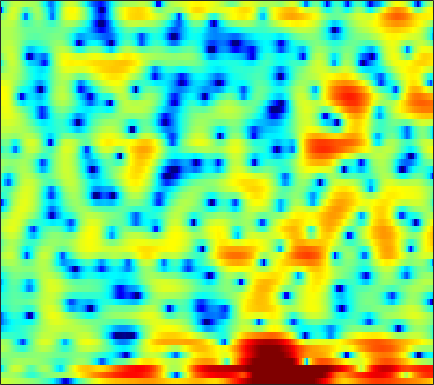

The file beside this chart, header and first rows:
2.8921, 2.8271, 2.7048, 2.5781, 2.4733, 2.3124, 2.1456, 2.015, 1.8438, 1.6534, 1.4327, 1.2475, 1.0045, 0.74928, 0.54983, 0.25429, -0.082378, -0.36088, -0.80987, -1.3492, -1.9428, -2.4589, -3.2573, -4.2245
1.073, 1.018, 1.08, 1.192, 1.261, 1.269, 1.135, 0.9298, 0.4845, -0.145, -0.9157, -1.562, -2.409, -3.048, -3.271, -3.158, -2.671, -2.174, -1.496, -0.8827, -0.395, -0.1178, 0.1443, 0.3187
-6.044, -3.873, -1.398, 0.4146, 1.423, 2.353, 2.842, 2.941, 2.762, 2.235, 1.356, 0.5393, -0.6262, -1.526, -1.764, -1.39, -0.5282, 0.1621, 0.8857, 1.323, 1.423, 1.261, 0.702, -0.2722
-1.301, -0.8846, -0.3811, 0.09319, 0.4111, 0.7712, 1.043, 1.178, 1.278, 1.299, 1.25, 1.188, 1.107, 1.021, 0.9636, 0.89, 0.8207, 0.7546, 0.6228, 0.4176, 0.1316, -0.1604, -0.6435, -1.224
0.1908, 0.2194, 0.234, 0.2259, 0.1976, 0.1442, 0.08428, 0.03927, -0.007967, -0.03417, -0.03083, -0.002963, 0.07284, 0.1712, 0.2492, 0.356, 0.4439, 0.4861, 0.5055, 0.4652, 0.3715, 0.2651, 0.06964, -0.1546
1.975, 1.753, 1.362, 0.8525, 0.3809, -0.3623, -1.231, -1.929, -2.799, -3.412, -3.535, -3.239, -2.447, -1.443, -0.6939, 0.2105, 0.9575, 1.396, 1.818, 2.047, 2.085, 1.996, 1.704, 1.221
1.348, 1.215, 0.8728, 0.3183, -0.276, -1.356, -2.886, -4.42, -7.195, -10.98, -12.91, -10.35, -6.303, -3.272, -1.56, 0.1976, 1.512, 2.256, 2.971, 3.41, 3.585, 3.545, 3.26, 2.686
-3.548, -3.24, -2.975, -2.856, -2.853, -2.951, -3.13, -3.285, -3.453, -3.478, -3.282, -2.974, -2.362, -1.599, -0.9904, -0.1793, 0.5713, 1.074, 1.637, 2.07, 2.358, 2.478, 2.515, 2.414
-7.434, -6.795, -6.023, -5.355, -4.941, -4.479, -4.117, -3.893, -3.635, -3.38, -3.104, -2.861, -2.466, -1.989, -1.58, -0.972, -0.329, 0.1487, 0.7615, 1.32, 1.795, 2.088, 2.391, 2.594
-11.3, -9.838, -8.102, -6.706, -5.898, -5.098, -4.591, -4.385, -4.331, -4.471, -4.742, -4.958, -5.099, -4.882, -4.407, -3.405, -2.178, -1.226, -0.03275, 1.012, 1.879, 2.411, 2.961, 3.339
-11.1, -9.007, -6.827, -5.252, -4.395, -3.641, -3.299, -3.317, -3.736, -4.707, -6.432, -8.495, -13.38, -30.92, -17.57, -9.024, -4.7, -2.473, -0.2496, 1.377, 2.562, 3.22, 3.831, 4.169
-4.698, -4.137, -3.376, -2.703, -2.283, -1.871, -1.666, -1.649, -1.827, -2.205, -2.727, -3.151, -3.593, -3.614, -3.243, -2.276, -1.024, -0.0595, 1.127, 2.123, 2.88, 3.283, 3.584, 3.612
-3.264, -2.906, -2.434, -2.013, -1.74, -1.456, -1.271, -1.198, -1.162, -1.178, -1.205, -1.197, -1.104, -0.8847, -0.6184, -0.1415, 0.4311, 0.9012, 1.515, 2.06, 2.486, 2.696, 2.799, 2.672
-3.921, -3.415, -2.795, -2.257, -1.937, -1.648, -1.509, -1.506, -1.628, -1.855, -2.129, -2.306, -2.411, -2.267, -1.966, -1.339, -0.5309, 0.1189, 0.9523, 1.68, 2.257, 2.569, 2.814, 2.848
-6.238, -5.063, -3.743, -2.735, -2.191, -1.754, -1.647, -1.797, -2.346, -3.342, -4.876, -6.425, -8.911, -10.4, -9.282, -6.25, -3.45, -1.757, 0.02297, 1.367, 2.344, 2.87, 3.339, 3.567
-8.236, -6.194, -4.185, -2.766, -2.023, -1.391, -1.158, -1.237, -1.679, -2.548, -3.883, -5.202, -7.109, -8.098, -7.337, -5.048, -2.686, -1.185, 0.4174, 1.626, 2.496, 2.955, 3.335, 3.477
-5.006, -3.967, -2.749, -1.756, -1.181, -0.6306, -0.3297, -0.2466, -0.3013, -0.4924, -0.7578, -0.9425, -1.09, -1.036, -0.8231, -0.3449, 0.2782, 0.7615, 1.377, 1.868, 2.201, 2.333, 2.333, 2.139
-2.034, -1.445, -0.7568, -0.2035, 0.1185, 0.4018, 0.5381, 0.5501, 0.4813, 0.3494, 0.2219, 0.1628, 0.1679, 0.296, 0.4614, 0.7562, 1.092, 1.336, 1.611, 1.76, 1.736, 1.594, 1.213, 0.6151
0.2832, 0.7476, 1.262, 1.592, 1.714, 1.685, 1.449, 1.133, 0.5555, -0.1338, -0.8083, -1.187, -1.358, -1.072, -0.6257, 0.1349, 0.8802, 1.363, 1.814, 2.029, 1.959, 1.695, 1.05, 0.01022
1.238, 1.868, 2.498, 2.854, 2.911, 2.699, 2.09, 1.342, -0.1402, -2.361, -5.69, -9.241, -12.84, -8.438, -5.139, -2.093, -0.05032, 1.039, 2.017, 2.56, 2.716, 2.575, 2.02, 1.014
-0.788, 0.2865, 1.296, 1.898, 2.086, 2.002, 1.512, 0.8802, -0.3273, -1.933, -3.816, -5.111, -5.962, -5.241, -4.101, -2.477, -1.057, -0.1843, 0.7319, 1.377, 1.737, 1.836, 1.731, 1.387
-1.495, -0.3867, 0.7082, 1.405, 1.686, 1.754, 1.52, 1.159, 0.4644, -0.4, -1.32, -1.979, -2.67, -3.066, -3.124, -2.899, -2.381, -1.878, -1.135, -0.4306, 0.1475, 0.4712, 0.7641, 0.8908
0.4161, 1.229, 2.073, 2.636, 2.878, 2.943, 2.731, 2.379, 1.66, 0.6334, -0.7023, -1.923, -3.82, -5.918, -7.292, -7.892, -6.746, -5.373, -3.606, -2.219, -1.16, -0.5759, -0.0327, 0.2909
1.935, 2.575, 3.257, 3.727, 3.934, 4.009, 3.809, 3.477, 2.758, 1.687, 0.1756, -1.32, -3.979, -7.706, -11.35, -13.59, -9.784, -7.198, -4.842, -3.346, -2.421, -1.97, -1.613, -1.439
1.643, 2.154, 2.769, 3.266, 3.541, 3.77, 3.792, 3.675, 3.31, 2.696, 1.855, 1.078, -0.08285, -1.278, -2.069, -2.822, -3.205, -3.339, -3.535, -3.808, -4.283, -4.735, -5.342, -5.77
-0.302, 0.1403, 0.8589, 1.644, 2.2, 2.835, 3.316, 3.546, 3.668, 3.575, 3.28, 2.949, 2.367, 1.671, 1.096, 0.2532, -0.6968, -1.5, -2.774, -4.393, -6.544, -8.695, -12.72, -17.98
-6.702, -5.802, -3.725, -1.59, -0.2049, 1.295, 2.429, 3.051, 3.626, 3.939, 4.002, 3.903, 3.591, 3.086, 2.581, 1.73, 0.6826, -0.2445, -1.677, -3.397, -5.388, -7.059, -9.324, -10.89
-14.53, -11.47, -6.8, -3.537, -1.711, 0.1571, 1.548, 2.346, 3.139, 3.654, 3.922, 3.957, 3.805, 3.416, 2.972, 2.186, 1.181, 0.2787, -1.098, -2.604, -4.16, -5.259, -6.432, -7.013
-3.446, -3.304, -2.707, -1.767, -0.9515, 0.1367, 1.159, 1.86, 2.649, 3.236, 3.612, 3.742, 3.705, 3.417, 3.039, 2.315, 1.316, 0.3716, -1.159, -3.077, -5.467, -7.626, -10.91, -13.08
-1.709, -2.212, -2.617, -2.57, -2.198, -1.3, -0.1778, 0.6887, 1.728, 2.568, 3.146, 3.413, 3.536, 3.402, 3.134, 2.544, 1.698, 0.8909, -0.4516, -2.144, -4.261, -6.181, -9.041, -10.74
-3.187, -5.18, -8.7, -11.96, -10.74, -6.663, -3.385, -1.57, 0.2347, 1.505, 2.344, 2.732, 2.971, 2.93, 2.731, 2.276, 1.647, 1.091, 0.2596, -0.5695, -1.359, -1.844, -2.256, -2.295
-2.005, -3.633, -5.983, -7.48, -7.066, -4.999, -2.752, -1.361, 0.09409, 1.117, 1.778, 2.043, 2.125, 1.909, 1.577, 0.9579, 0.1764, -0.45, -1.193, -1.72, -1.901, -1.804, -1.412, -0.8257
0.7634, 0.1806, -0.3992, -0.708, -0.7247, -0.4373, 0.05999, 0.4705, 1.006, 1.415, 1.62, 1.628, 1.394, 0.8283, 0.1763, -1.061, -2.76, -4.364, -6.72, -8.447, -7.805, -6.249, -4.023, -2.108
1.235, 0.9838, 0.7055, 0.511, 0.4432, 0.4473, 0.5476, 0.6973, 0.9406, 1.167, 1.288, 1.268, 1.021, 0.4693, -0.227, -1.591, -3.565, -5.619, -9.335, -13.1, -11.27, -8.202, -4.959, -2.598
-0.7586, -0.6634, -0.692, -0.8771, -1.107, -1.465, -1.634, -1.506, -1.013, -0.2771, 0.4652, 0.8787, 1.176, 1.144, 0.892, 0.2789, -0.6044, -1.358, -2.316, -2.999, -3.126, -2.88, -2.208, -1.315
-3.891, -2.632, -1.99, -2.431, -3.517, -6.127, -10, -10.86, -6.578, -2.756, -0.2404, 1.025, 2.102, 2.606, 2.711, 2.515, 1.994, 1.452, 0.5416, -0.471, -1.513, -2.188, -2.716, -2.518
-1.246, -0.6349, -0.3283, -0.7469, -1.513, -3.026, -4.527, -4.61, -2.978, -0.7581, 1.063, 2.069, 2.955, 3.384, 3.432, 3.171, 2.56, 1.853, 0.5466, -1.276, -3.964, -6.937, -13.93, -17.19
1.368, 1.409, 1.374, 1.239, 1.084, 0.8501, 0.7277, 0.7481, 0.9752, 1.34, 1.708, 1.925, 2.067, 2.019, 1.824, 1.368, 0.6852, 0.008129, -1.088, -2.473, -4.049, -5.283, -6.604, -6.796
2.358, 2.41, 2.433, 2.412, 2.359, 2.254, 2.135, 2.038, 1.907, 1.75, 1.547, 1.345, 0.993, 0.5232, 0.1058, -0.5491, -1.291, -1.869, -2.641, -3.34, -3.904, -4.207, -4.384, -4.284
2.973, 3.142, 3.283, 3.311, 3.261, 3.121, 2.887, 2.665, 2.294, 1.843, 1.312, 0.8506, 0.1353, -0.7184, -1.421, -2.47, -3.59, -4.394, -5.315, -5.813, -5.875, -5.641, -5.093, -4.438
3.398, 3.706, 3.946, 3.977, 3.882, 3.617, 3.207, 2.83, 2.234, 1.565, 0.815, 0.184, -0.772, -1.902, -2.937, -4.617, -6.78, -8.812, -12.01, -14.08, -12.16, -9.793, -7.121, -5.133
3.632, 4.061, 4.307, 4.227, 3.97, 3.38, 2.583, 1.877, 0.9074, -0.02172, -0.8506, -1.417, -2.175, -3.047, -3.884, -5.313, -7.239, -9.075, -11.98, -13.66, -11.64, -9.156, -6.275, -4.077
4.096, 4.475, 4.548, 4.16, 3.556, 2.329, 0.6017, -0.9942, -3.352, -5.327, -5.988, -5.707, -5.117, -4.836, -4.857, -5.206, -5.735, -6.149, -6.434, -6.268, -5.478, -4.579, -3.167, -1.76
4.864, 4.999, 4.813, 4.152, 3.323, 1.683, -0.7353, -3.276, -8.302, -17.06, -14.77, -10.4, -7.555, -6.408, -6.197, -6.519, -7.268, -7.883, -8.256, -7.676, -6.132, -4.735, -2.876, -1.177
4.9, 4.868, 4.59, 4.013, 3.37, 2.216, 0.7507, -0.5152, -2.235, -3.68, -4.546, -4.866, -5.164, -5.658, -6.383, -7.959, -10.7, -14.15, -26.12, -18.85, -10.8, -7.452, -4.322, -2.058
3.856, 3.84, 3.688, 3.384, 3.029, 2.419, 1.648, 1.009, 0.09087, -0.8256, -1.723, -2.375, -3.248, -4.201, -5.01, -6.241, -7.566, -8.466, -9.114, -8.594, -7.057, -5.649, -3.792, -2.148
2.014, 2.211, 2.421, 2.499, 2.453, 2.229, 1.831, 1.423, 0.7673, 0.007511, -0.8134, -1.456, -2.334, -3.212, -3.835, -4.597, -5.212, -5.527, -5.665, -5.405, -4.798, -4.12, -3.034, -1.859
-0.9308, 0.02148, 1.1, 1.835, 2.164, 2.287, 2.103, 1.772, 1.126, 0.2786, -0.701, -1.484, -2.522, -3.467, -4.091, -4.816, -5.444, -5.849, -6.234, -6.315, -5.89, -5.182, -3.83, -2.274
-3.992, -1.489, 0.6855, 1.98, 2.533, 2.801, 2.597, 2.156, 1.2, -0.1591, -1.855, -3.289, -5.13, -6.496, -7.042, -7.366, -7.758, -8.403, -10.01, -12.74, -14.5, -12.02, -7.342, -3.691
-0.4112, 0.6842, 1.895, 2.704, 3.017, 3.058, 2.635, 2.013, 0.6985, -1.267, -4.125, -7.152, -13.7, -26.43, -16.78, -11.38, -9.299, -8.845, -9.299, -10.46, -10.8, -9.197, -5.883, -2.835
1.553, 1.993, 2.464, 2.757, 2.815, 2.646, 2.172, 1.59, 0.5124, -0.9416, -2.779, -4.349, -6.345, -7.572, -7.63, -6.951, -6.097, -5.559, -4.992, -4.455, -3.767, -3.084, -1.985, -0.8124
1.566, 1.865, 2.14, 2.259, 2.244, 2.062, 1.703, 1.312, 0.656, -0.124, -0.9701, -1.593, -2.308, -2.812, -3.025, -3.083, -2.954, -2.777, -2.465, -2.103, -1.669, -1.316, -0.811, -0.3078
1.346, 1.579, 1.784, 1.854, 1.822, 1.672, 1.397, 1.13, 0.6919, 0.207, -0.2755, -0.6075, -1, -1.278, -1.414, -1.504, -1.506, -1.461, -1.358, -1.217, -1.05, -0.9125, -0.7215, -0.527
1.5, 1.657, 1.794, 1.84, 1.796, 1.633, 1.343, 1.052, 0.593, 0.09707, -0.3645, -0.652, -0.9154, -1.042, -1.054, -1.02, -0.9666, -0.939, -0.9414, -0.9784, -1.056, -1.108, -1.149, -1.122
1.757, 1.886, 2.089, 2.261, 2.305, 2.175, 1.799, 1.322, 0.4714, -0.5591, -1.566, -2.106, -2.283, -1.932, -1.494, -0.9171, -0.5191, -0.3918, -0.4608, -0.8004, -1.344, -1.835, -2.446, -2.787
-0.1334, 0.4223, 1.568, 2.6, 3.132, 3.405, 3.117, 2.485, 0.9528, -1.626, -5.931, -10.62, -10.14, -4.767, -2.262, -0.2496, 0.7423, 0.9856, 0.743, -0.1296, -1.647, -3.301, -6.378, -10.21
-15.41, -6.679, -1.69, 0.9881, 2.22, 3.133, 3.335, 3.077, 2.168, 0.6437, -1.294, -2.514, -2.575, -1.202, -0.08117, 0.9771, 1.392, 1.293, 0.6162, -0.6313, -2.475, -4.222, -6.922, -9.211
-3.204, -2.579, -1.228, 0.1562, 1.029, 1.895, 2.407, 2.562, 2.528, 2.281, 1.973, 1.781, 1.622, 1.595, 1.563, 1.399, 0.9629, 0.3831, -0.794, -2.491, -4.713, -6.701, -9.353, -10.56
